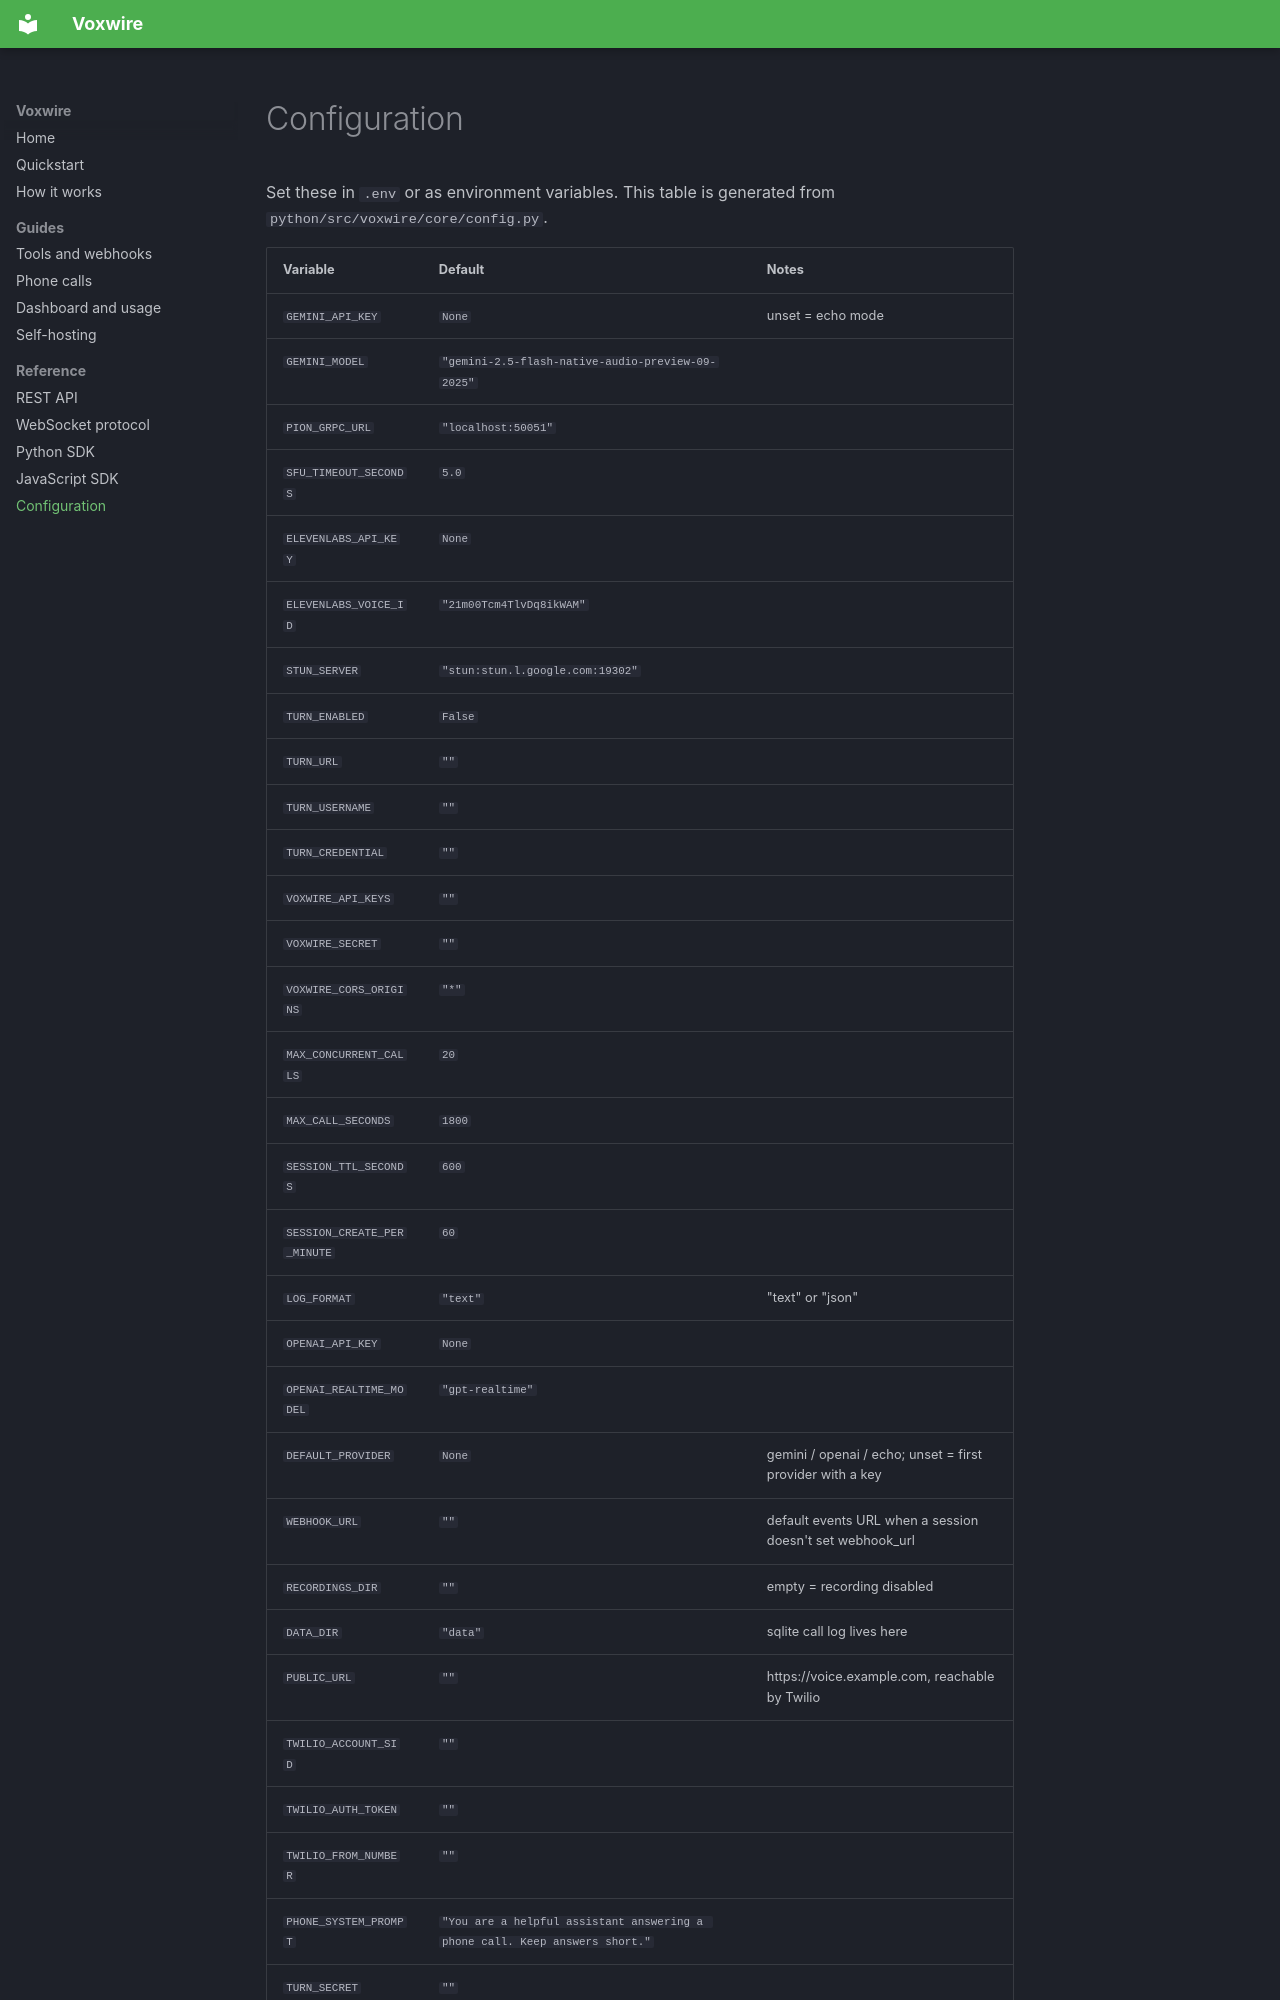

repository: AnjalLLL/parley · page: configuration/index.html · generator: mkdocs

# Configuration

Set these in `.env` or as environment variables. This table is generated from `python/src/voxwire/core/config.py`.

| Variable | Default | Notes |
|---|---|---|
| `GEMINI_API_KEY` | `None` | unset = echo mode |
| `GEMINI_MODEL` | `"gemini-2.5-flash-native-audio-preview-09-2025"` |  |
| `PION_GRPC_URL` | `"localhost:50051"` |  |
| `SFU_TIMEOUT_SECONDS` | `5.0` |  |
| `ELEVENLABS_API_KEY` | `None` |  |
| `ELEVENLABS_VOICE_ID` | `"21m00Tcm4TlvDq8ikWAM"` |  |
| `STUN_SERVER` | `"stun:stun.l.google.com:19302"` |  |
| `TURN_ENABLED` | `False` |  |
| `TURN_URL` | `""` |  |
| `TURN_USERNAME` | `""` |  |
| `TURN_CREDENTIAL` | `""` |  |
| `VOXWIRE_API_KEYS` | `""` |  |
| `VOXWIRE_SECRET` | `""` |  |
| `VOXWIRE_CORS_ORIGINS` | `"*"` |  |
| `MAX_CONCURRENT_CALLS` | `20` |  |
| `MAX_CALL_SECONDS` | `1800` |  |
| `SESSION_TTL_SECONDS` | `600` |  |
| `SESSION_CREATE_PER_MINUTE` | `60` |  |
| `LOG_FORMAT` | `"text"` | "text" or "json" |
| `OPENAI_API_KEY` | `None` |  |
| `OPENAI_REALTIME_MODEL` | `"gpt-realtime"` |  |
| `DEFAULT_PROVIDER` | `None` | gemini / openai / echo; unset = first provider with a key |
| `WEBHOOK_URL` | `""` | default events URL when a session doesn't set webhook_url |
| `RECORDINGS_DIR` | `""` | empty = recording disabled |
| `DATA_DIR` | `"data"` | sqlite call log lives here |
| `PUBLIC_URL` | `""` | https://voice.example.com, reachable by Twilio |
| `TWILIO_ACCOUNT_SID` | `""` |  |
| `TWILIO_AUTH_TOKEN` | `""` |  |
| `TWILIO_FROM_NUMBER` | `""` |  |
| `PHONE_SYSTEM_PROMPT` | `"You are a helpful assistant answering a phone call. Keep answers short."` |  |
| `T
